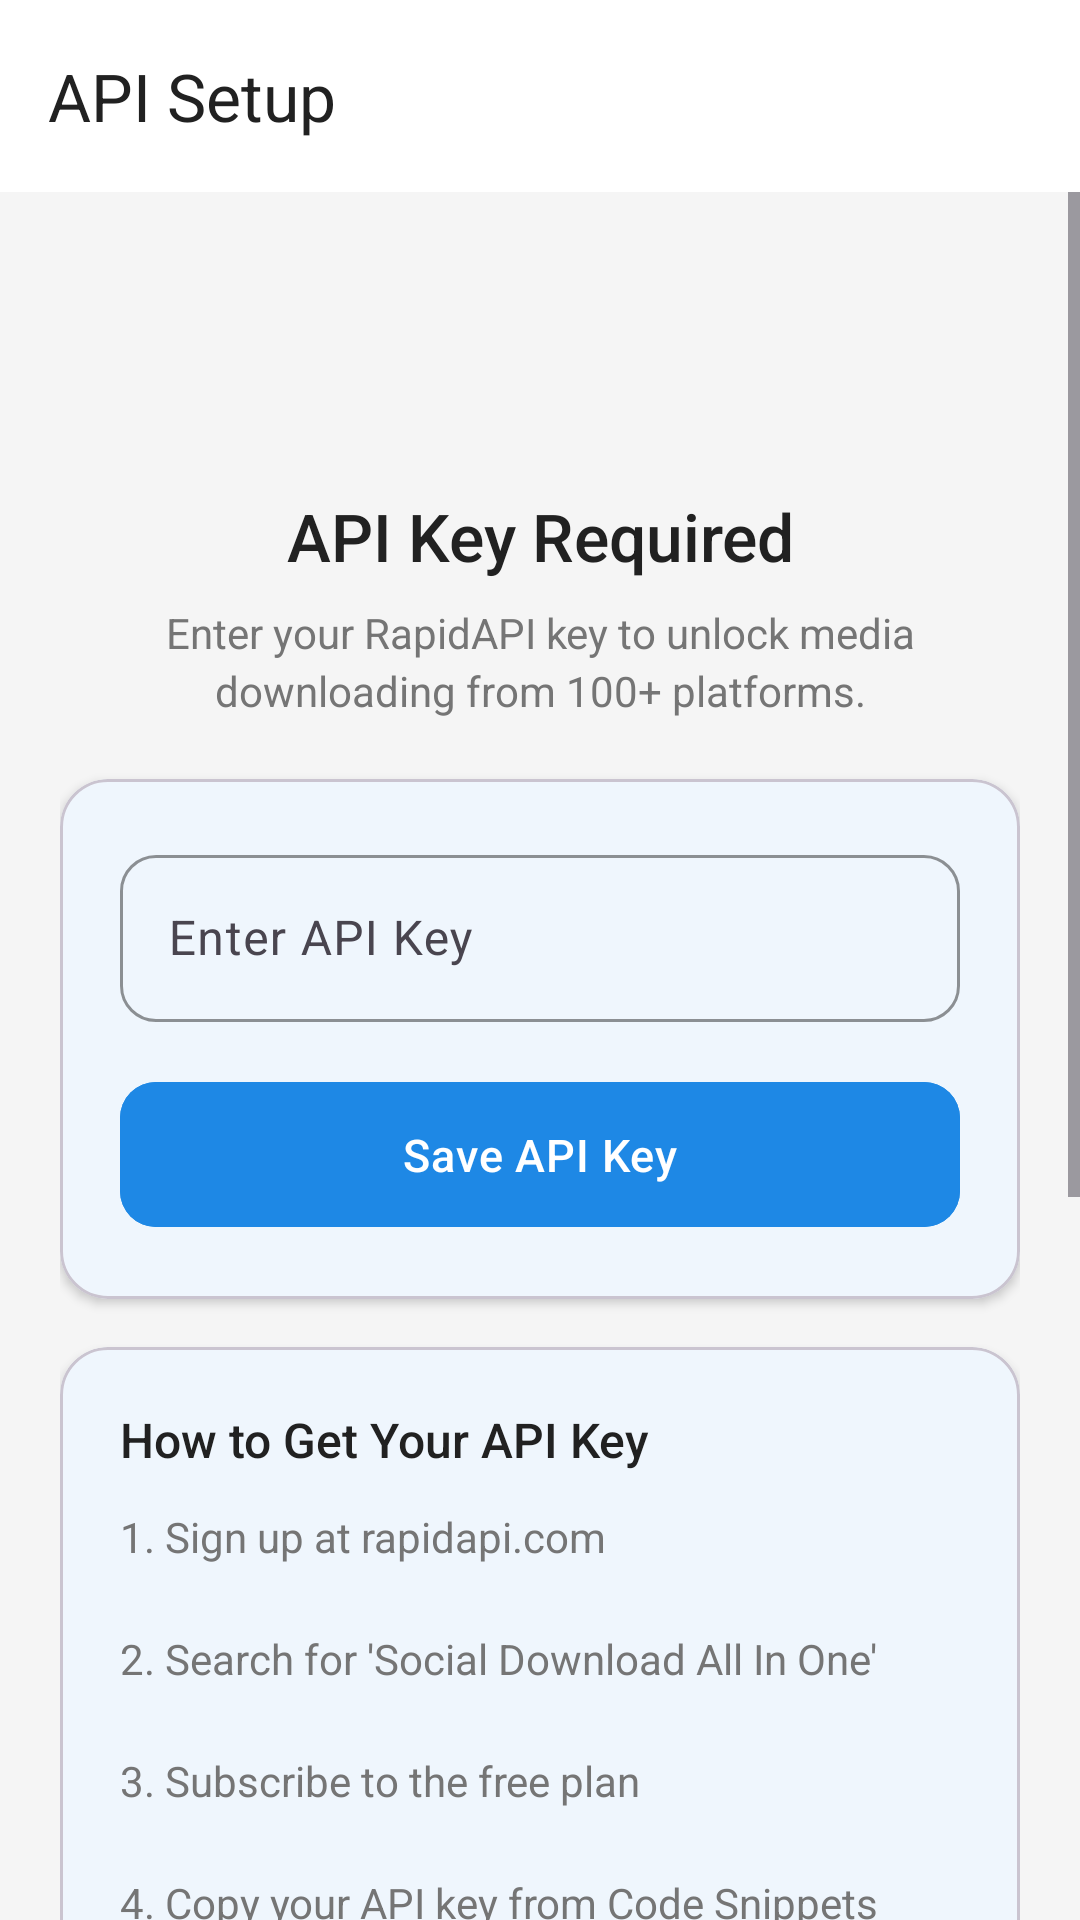

Layout XML and referenced resources for this Android screen:
<!-- AndroidManifest.xml: application theme Theme.MediaCatch -->
<!-- res/layout/activity_apikey.xml -->
<?xml version="1.0" encoding="utf-8"?>
<LinearLayout
    xmlns:android="http://schemas.android.com/apk/res/android"
    xmlns:app="http://schemas.android.com/apk/res-auto"
    xmlns:tools="http://schemas.android.com/tools"
    android:layout_width="match_parent"
    android:layout_height="match_parent"
    android:orientation="vertical"
    android:background="@color/background"
    tools:context=".ui.APIKeyActivity">

    
    <com.google.android.material.appbar.MaterialToolbar
        android:id="@+id/toolbar"
        android:layout_width="match_parent"
        android:layout_height="?attr/actionBarSize"
        android:background="@color/surface"
        app:title="API Setup"
        app:titleTextColor="@color/on_surface"
        app:navigationIcon="@drawable/ic_arrow_back"
        app:navigationIconTint="@color/on_surface" />

    <ScrollView
        android:layout_width="match_parent"
        android:layout_height="0dp"
        android:layout_weight="1"
        android:fillViewport="true">

        <LinearLayout
            android:layout_width="match_parent"
            android:layout_height="wrap_content"
            android:orientation="vertical"
            android:paddingHorizontal="20dp"
            android:paddingTop="24dp"
            android:paddingBottom="32dp">

            
            <LinearLayout
                android:layout_width="match_parent"
                android:layout_height="wrap_content"
                android:orientation="vertical"
                android:gravity="center"
                android:paddingBottom="20dp">

                <ImageView
                    android:layout_width="64dp"
                    android:layout_height="64dp"
                    android:src="@drawable/ic_api_key"
                    app:tint="@color/primary"
                    android:contentDescription="API Key" />

                <TextView
                    android:layout_width="wrap_content"
                    android:layout_height="wrap_content"
                    android:text="@string/api_key_required"
                    android:textColor="@color/on_surface"
                    android:textSize="22sp"
                    android:fontFamily="sans-serif-medium"
                    android:gravity="center"
                    android:layout_marginTop="12dp" />

                <TextView
                    android:layout_width="match_parent"
                    android:layout_height="wrap_content"
                    android:text="@string/api_key_description"
                    android:textColor="@color/text_secondary"
                    android:textSize="14sp"
                    android:fontFamily="sans-serif"
                    android:gravity="center"
                    android:layout_marginTop="8dp"
                    android:lineSpacingExtra="3dp" />

            </LinearLayout>

            
            <com.google.android.material.card.MaterialCardView
                android:layout_width="match_parent"
                android:layout_height="wrap_content"
                app:cardCornerRadius="16dp"
                app:cardElevation="2dp"
                app:cardBackgroundColor="@color/surface"
                android:layout_marginBottom="16dp">

                <LinearLayout
                    android:layout_width="match_parent"
                    android:layout_height="wrap_content"
                    android:orientation="vertical"
                    android:padding="20dp">

                    <com.google.android.material.textfield.TextInputLayout
                        android:layout_width="match_parent"
                        android:layout_height="wrap_content"
                        android:hint="@string/enter_api_key"
                        style="@style/Widget.Material3.TextInputLayout.OutlinedBox"
                        app:boxStrokeColor="@color/primary"
                        app:hintTextColor="@color/primary"
                        app:boxCornerRadiusTopStart="12dp"
                        app:boxCornerRadiusTopEnd="12dp"
                        app:boxCornerRadiusBottomStart="12dp"
                        app:boxCornerRadiusBottomEnd="12dp"
                        app:endIconMode="clear_text">

                        <com.google.android.material.textfield.TextInputEditText
                            android:id="@+id/et_api_key"
                            android:layout_width="match_parent"
                            android:layout_height="wrap_content"
                            android:textColor="@color/on_surface"
                            android:inputType="textVisiblePassword"
                            android:fontFamily="sans-serif" />

                    </com.google.android.material.textfield.TextInputLayout>

                    <com.google.android.material.button.MaterialButton
                        android:id="@+id/btn_save_api_key"
                        android:layout_width="match_parent"
                        android:layout_height="wrap_content"
                        android:layout_marginTop="16dp"
                        android:text="@string/save_api_key"
                        android:textColor="@color/white"
                        android:paddingVertical="14dp"
                        android:backgroundTint="@color/primary"
                        app:cornerRadius="12dp"
                        android:textSize="15sp"
                        android:fontFamily="sans-serif-medium" />

                </LinearLayout>

            </com.google.android.material.card.MaterialCardView>

            
            <com.google.android.material.card.MaterialCardView
                android:layout_width="match_parent"
                android:layout_height="wrap_content"
                app:cardCornerRadius="16dp"
                app:cardElevation="2dp"
                app:cardBackgroundColor="@color/surface"
                android:layout_marginBottom="16dp">

                <LinearLayout
                    android:layout_width="match_parent"
                    android:layout_height="wrap_content"
                    android:orientation="vertical"
                    android:padding="20dp">

                    <TextView
                        android:layout_width="wrap_content"
                        android:layout_height="wrap_content"
                        android:text="@string/how_to_get_key"
                        android:textColor="@color/on_surface"
                        android:textSize="16sp"
                        android:fontFamily="sans-serif-medium"
                        android:layout_marginBottom="12dp" />

                    <TextView
                        android:layout_width="match_parent"
                        android:layout_height="wrap_content"
                        android:text="@string/api_steps"
                        android:textColor="@color/text_secondary"
                        android:textSize="14sp"
                        android:fontFamily="sans-serif"
                        android:lineSpacingExtra="4dp" />

                </LinearLayout>

            </com.google.android.material.card.MaterialCardView>

            
            <com.google.android.material.card.MaterialCardView
                android:layout_width="match_parent"
                android:layout_height="260dp"
                app:cardCornerRadius="16dp"
                app:cardElevation="2dp"
                app:cardBackgroundColor="@color/surface"
                android:layout_marginBottom="20dp">

                <LinearLayout
                    android:layout_width="match_parent"
                    android:layout_height="match_parent"
                    android:orientation="vertical"
                    android:padding="20dp">

                    <TextView
                        android:layout_width="wrap_content"
                        android:layout_height="wrap_content"
                        android:text="Video Tutorial"
                        android:textColor="@color/on_surface"
                        android:textSize="16sp"
                        android:fontFamily="sans-serif-medium"
                        android:layout_marginBottom="12dp" />

                    <WebView
                        android:id="@+id/webview_tutorial"
                        android:layout_width="match_parent"
                        android:layout_height="match_parent"
                        android:background="#000000" />

                </LinearLayout>

            </com.google.android.material.card.MaterialCardView>

            
            <LinearLayout
                android:layout_width="match_parent"
                android:layout_height="wrap_content"
                android:orientation="horizontal"
                android:gravity="center"
                android:layout_marginTop="4dp">

                <TextView
                    android:layout_width="wrap_content"
                    android:layout_height="wrap_content"
                    android:text="@string/need_help"
                    android:textColor="@color/text_hint"
                    android:textSize="13sp" />

                <TextView
                    android:id="@+id/tv_contact_support"
                    android:layout_width="wrap_content"
                    android:layout_height="wrap_content"
                    android:text="@string/contact_support"
                    android:textColor="@color/primary"
                    android:textSize="13sp"
                    android:fontFamily="sans-serif-medium"
                    android:paddingStart="4dp"
                    android:clickable="true"
                    android:focusable="true" />

            </LinearLayout>

        </LinearLayout>

    </ScrollView>

</LinearLayout>
<!-- resources referenced by this layout -->
<resources>
  <color name="background">#F5F5F5</color>
  <color name="on_surface">#212121</color>
  <color name="primary">#1E88E5</color>
  <color name="surface">#FFFFFF</color>
  <color name="text_hint">#9E9E9E</color>
  <color name="text_secondary">#757575</color>
  <color name="white">#FFFFFF</color>
  <string name="api_key_description">Enter your RapidAPI key to unlock media downloading from 100+ platforms.</string>
  <string name="api_key_required">API Key Required</string>
  <string name="api_steps">1. Sign up at rapidapi.com\n\n2. Search for \'Social Download All In One\'\n\n3. Subscribe to the free plan\n\n4. Copy your API key from Code Snippets\n\n5. Paste it in the field above</string>
  <string name="contact_support">Contact Support</string>
  <string name="enter_api_key">Enter API Key</string>
  <string name="how_to_get_key">How to Get Your API Key</string>
  <string name="need_help">Need help?</string>
  <string name="save_api_key">Save API Key</string>
  <style name="Theme.MediaCatch" parent="Base.Theme.MediaCatch" />
  <style name="Base.Theme.MediaCatch" parent="Theme.Material3.Light.NoActionBar">
          <item name="colorPrimary">@color/primary</item>
          <item name="colorPrimaryVariant">@color/primary_dark</item>
          <item name="colorSecondary">@color/accent</item>
          <item name="colorSecondaryVariant">@color/accent_dark</item>
          <item name="colorSurface">@color/surface</item>
          <item name="android:colorBackground">@color/background</item>
          <item name="colorOnPrimary">@color/on_primary</item>
          <item name="colorOnBackground">@color/on_background</item>
          <item name="colorOnSurface">@color/on_surface</item>
          <item name="android:statusBarColor">@color/primary</item>
          <item name="android:navigationBarColor">@color/background</item>
          <item name="android:windowBackground">@color/background</item>
  
          
          <item name="materialButtonStyle">@style/Widget.MediaCatch.Button</item>
  
          
          <item name="textInputStyle">@style/Widget.MediaCatch.TextInputLayout</item>
      </style>
  <color name="primary_dark">#1565C0</color>
  <color name="accent">#FFC107</color>
  <color name="accent_dark">#FF8F00</color>
  <color name="on_primary">#FFFFFF</color>
  <color name="on_background">#1A1A2E</color>
  <style name="Widget.MediaCatch.Button" parent="Widget.Material3.Button">
          <item name="backgroundTint">@color/primary</item>
          <item name="android:textColor">@color/on_primary</item>
          <item name="cornerRadius">12dp</item>
          <item name="android:letterSpacing">0.02</item>
      </style>
  <style name="Widget.MediaCatch.TextInputLayout" parent="Widget.Material3.TextInputLayout.OutlinedBox">
          <item name="boxStrokeColor">@color/primary</item>
          <item name="hintTextColor">@color/primary</item>
          <item name="boxCornerRadiusTopStart">12dp</item>
          <item name="boxCornerRadiusTopEnd">12dp</item>
          <item name="boxCornerRadiusBottomStart">12dp</item>
          <item name="boxCornerRadiusBottomEnd">12dp</item>
      </style>
</resources>
